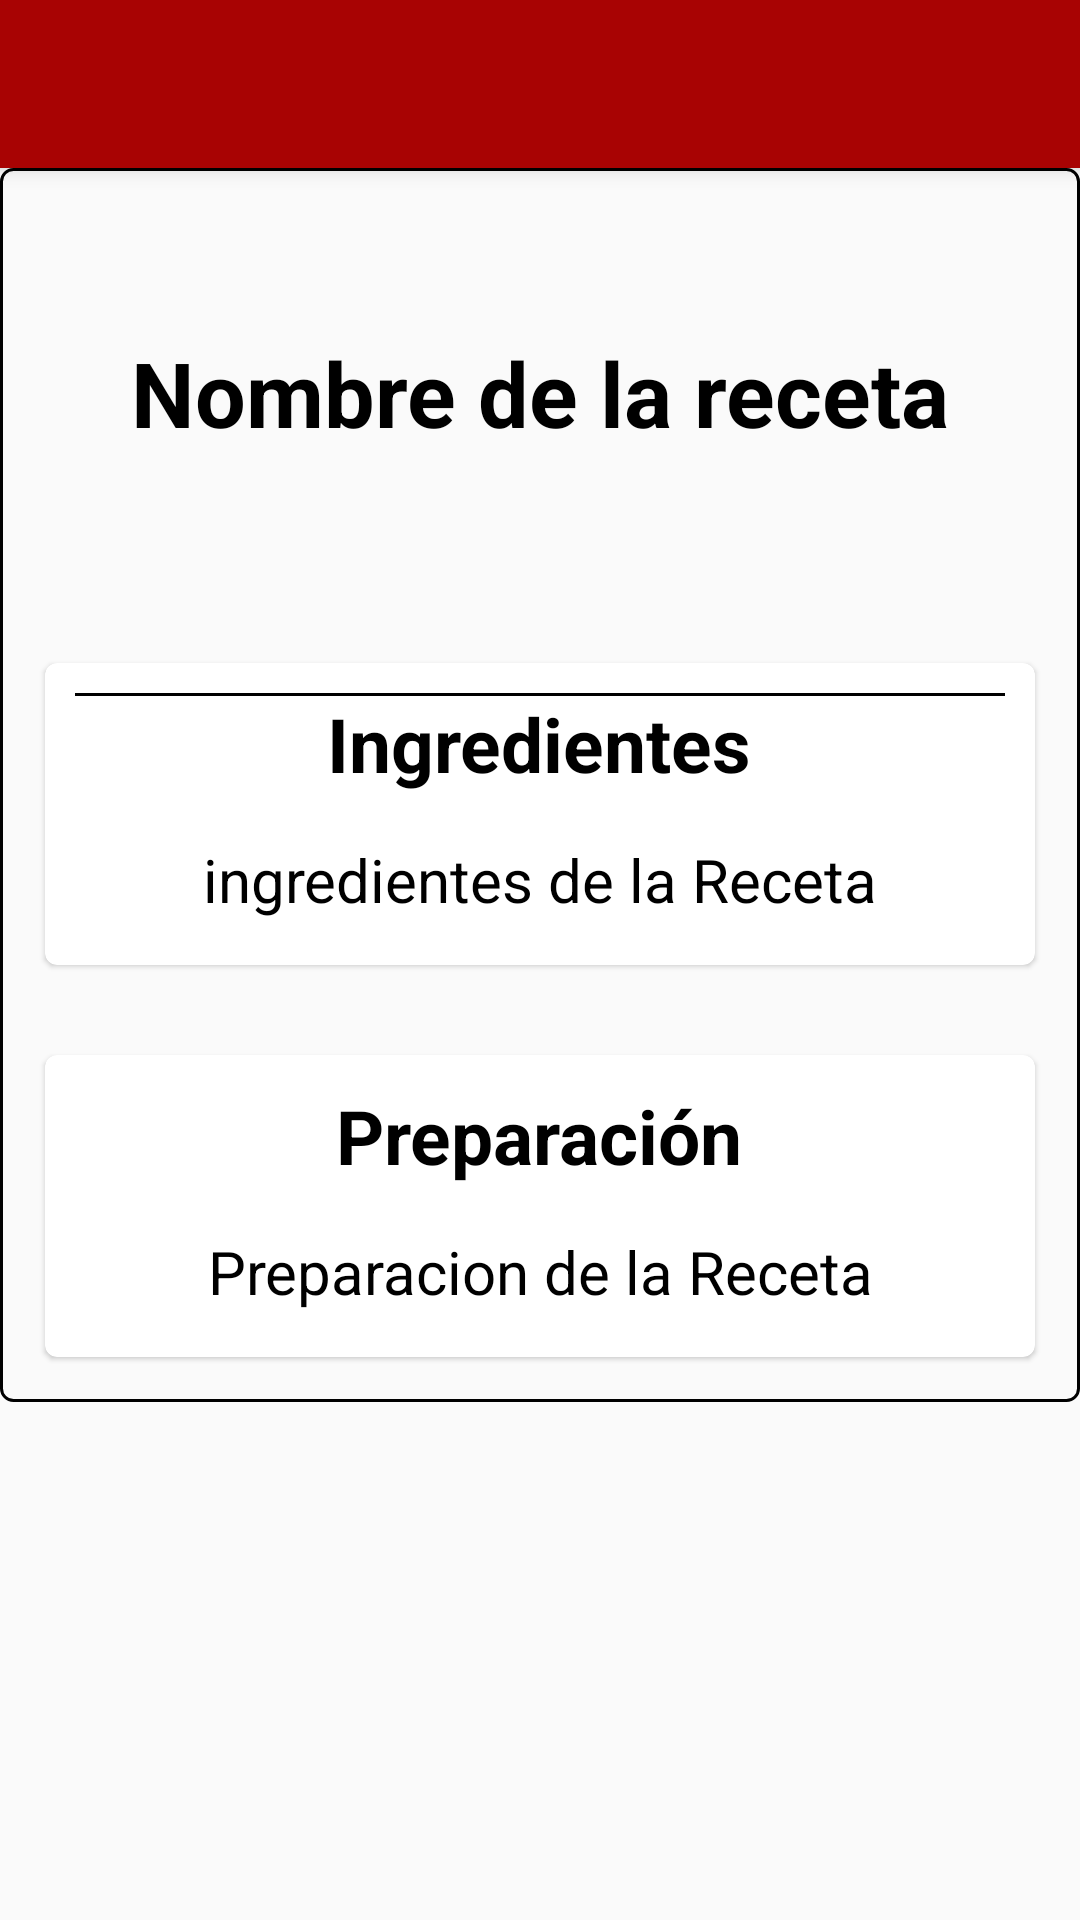

Write the Android layout XML for this screen, with the resource values it uses.
<!-- AndroidManifest.xml: application theme Theme.MisRecetas -->
<!-- res/layout/detail_fragment_arroces.xml -->
<?xml version="1.0" encoding="utf-8"?>
<androidx.coordinatorlayout.widget.CoordinatorLayout android:layout_height="match_parent"
    android:layout_width="match_parent"
    xmlns:android="http://schemas.android.com/apk/res/android"
    xmlns:app="http://schemas.android.com/apk/res-auto">

    <com.google.android.material.appbar.AppBarLayout
        android:layout_width="match_parent"
        android:layout_height="wrap_content">
        <Toolbar
            android:id="@+id/toolBarArroces"
            android:layout_width="match_parent"
            android:layout_height="wrap_content"/>
    </com.google.android.material.appbar.AppBarLayout>
    <FrameLayout
        android:layout_width="match_parent"
        android:layout_height="match_parent"
        app:layout_behavior="com.google.android.material.appbar.AppBarLayout$ScrollingViewBehavior">

        <ScrollView
            android:layout_width="match_parent"
            android:layout_height="match_parent">
            <LinearLayout
                android:layout_width="match_parent"
                android:layout_height="match_parent"
                android:orientation="vertical"
                android:background="@drawable/shape_parrafo">
                <RelativeLayout
                    android:layout_width="match_parent"
                    android:layout_height="wrap_content">
                    <ImageView
                        android:id="@+id/ivDetailArroz"
                        android:layout_width="match_parent"
                        android:layout_height="150dp"
                        android:src="@drawable/ic_launcher_background"
                        android:scaleType="centerCrop"/>
                    <TextView
                        android:id="@+id/tvNombreArrozDetalle"
                        android:layout_width="match_parent"
                        android:layout_height="wrap_content"
                        android:text="Nombre de la receta"
                        android:gravity="center_horizontal"
                        android:textSize="30sp"
                        android:textColor="@color/black"
                        android:textStyle="bold"
                        android:layout_centerInParent="true" />
                </RelativeLayout>
                <androidx.cardview.widget.CardView
                    android:layout_width="match_parent"
                    android:layout_height="wrap_content"
                    app:cardCornerRadius="4dp"
                    app:cardElevation="1dp"
                    android:layout_margin="15dp"
                    android:background="@drawable/shape_parrafo">
                    <LinearLayout
                        android:layout_width="match_parent"
                        android:layout_height="wrap_content"
                        android:orientation="vertical"
                        android:padding="10dp">
                        <TextView
                            android:layout_width="wrap_content"
                            android:layout_height="wrap_content"
                            android:text="Ingredientes"
                            android:textSize="25sp"
                            android:layout_gravity="center_horizontal"
                            android:textColor="@color/black"
                            android:textStyle="bold"
                            android:layout_marginBottom="10dp"
                            />
                        <TextView
                            android:id="@+id/tvDetailArrozIngredientes"
                            android:layout_width="match_parent"
                            android:layout_height="wrap_content"
                            android:text="ingredientes de la Receta"
                            android:gravity="center_horizontal"
                            android:textSize="20sp"
                            android:textColor="@color/black"
                            android:layout_centerInParent="true"
                            android:layout_margin="5dp"/>

                    </LinearLayout>
                    <View
                        android:layout_width="match_parent"
                        android:layout_height="1dp"
                        android:background="@color/black"
                        android:layout_margin="10dp"/>
                </androidx.cardview.widget.CardView>
                <androidx.cardview.widget.CardView
                    android:layout_width="match_parent"
                    android:layout_height="wrap_content"
                    app:cardCornerRadius="4dp"
                    app:cardElevation="1dp"
                    android:layout_margin="15dp"
                    android:background="@drawable/shape_parrafo">
                    <LinearLayout
                        android:layout_width="match_parent"
                        android:layout_height="wrap_content"
                        android:orientation="vertical"
                        android:padding="10dp">
                        <TextView
                            android:layout_width="wrap_content"
                            android:layout_height="wrap_content"
                            android:text="Preparación"
                            android:textSize="25sp"
                            android:layout_gravity="center_horizontal"
                            android:textColor="@color/black"
                            android:textStyle="bold"
                            android:layout_marginBottom="10dp"
                            />
                        <TextView
                            android:id="@+id/tvDetailArrozPreparacion"
                            android:layout_width="match_parent"
                            android:layout_height="wrap_content"
                            android:text="Preparacion de la Receta"
                            android:gravity="center_horizontal"
                            android:textSize="20sp"
                            android:textColor="@color/black"
                            android:layout_centerInParent="true"
                            android:layout_margin="5dp"/>
                    </LinearLayout>
                </androidx.cardview.widget.CardView>
            </LinearLayout>
        </ScrollView>
    </FrameLayout>



</androidx.coordinatorlayout.widget.CoordinatorLayout>
<!-- resources referenced by this layout -->
<resources>
  <color name="black">#FF000000</color>
  <!-- drawable shape_parrafo (drawable) -->
  <?xml version="1.0" encoding="utf-8"?>
  <shape xmlns:android="http://schemas.android.com/apk/res/android">
      <corners
          android:radius="4dp"/>
      <stroke
          android:color="@color/black"
          android:width="1dp"/>
  </shape>
  <style name="Theme.MisRecetas" parent="Theme.AppCompat.Light.NoActionBar">
          <item name="colorPrimary">@color/red</item>
          <item name="colorPrimaryDark">@color/red2</item>
          <item name="colorAccent">@color/white</item>
  
          <item name="android:windowFullscreen">false</item>
          <item name="android:windowNoTitle">true</item>
      </style>
  <color name="red">#A80303</color>
  <color name="red2">#700303</color>
  <color name="white">#FFFFFFFF</color>
</resources>
